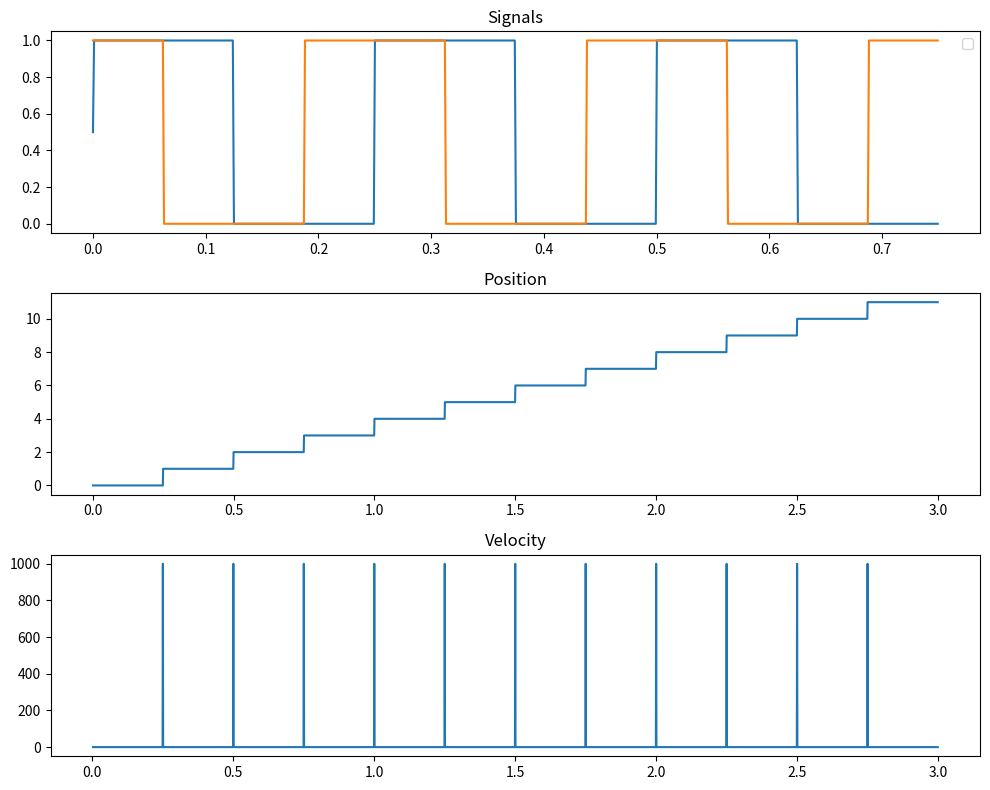

The matplotlib source for this figure:
import numpy as np
import matplotlib.pyplot as plt 

#Setting up example waves
time_period = 3.0
example_ratePerSec = 1000
frequency = 4.0 

t = np.linspace(0, time_period, int(example_ratePerSec * time_period))

sin_waveA = np.sin(2*np.pi*frequency*t)
square_waveA = np.sign(sin_waveA)
converted_waveA = (square_waveA + 1)/2

phase_shift = np.pi / 2

sin_waveB = np.sin(2*np.pi*frequency*t + phase_shift)
square_waveB = np.sign(sin_waveB)
converted_waveB = (square_waveB + 1)/2

#main loop
current_position = 0
positions = []
for i in range (1, len(converted_waveA)):
    if converted_waveA[i-1] == 0 and converted_waveA[i] == 1:
        if converted_waveB[i] == 1:
            current_position = current_position + 1
        else:
            current_position = current_position - 1
    positions.append(current_position)

#time difference
dt = t[1] - t[0]

#velocity = distance / time
velocity = np.diff(positions) / dt
print(f"Velocity = {velocity}")

#direction
direction = np.sign(np.mean(velocity))
if direction == 0:
    print("There is no direction, as subject is at rest.")
elif direction == -1 :
    print("Direction is backwards.")
else:
    print("Direction is forwards.")

#plot 
fig, axes = plt.subplots(3, 1, figsize=(10, 8))
samples = int(3*example_ratePerSec / frequency)
axes[0].plot(t[:samples], converted_waveA[:samples],)
axes[0].plot(t[:samples], converted_waveB[:samples])
axes[0].set_title('Signals')
axes[0].legend()
axes[1].plot(t[1:], positions)
axes[1].set_title('Position')
axes[2].plot(t[2:], velocity)
axes[2].set_title('Velocity')
plt.tight_layout()
plt.show()
